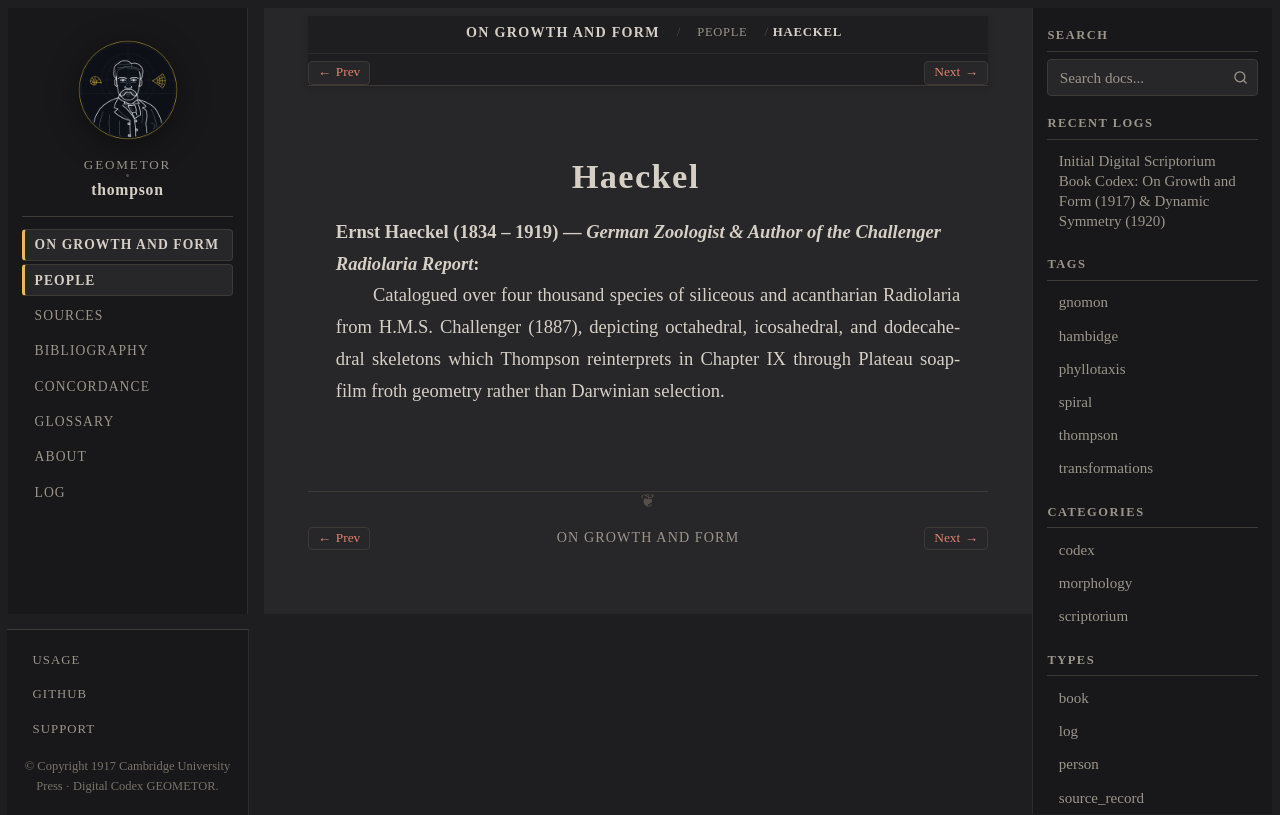

repository: geometor/thompson · page: growth_and_form/people/haeckel.html · generator: sphinx

:type: person
:layout: book
:death_year: 1919
:death_label: 1919
:lifespan: 1834 – 1919
:excerpt: Ernst Haeckel (1834 – 1919) — German Zoologist & Author of the Challenger Radiolaria Report

.. _person-haeckel:

Haeckel
=======

**Ernst Haeckel** (1834 – 1919) — *German Zoologist & Author of the Challenger Radiolaria Report*
   Catalogued over four thousand species of siliceous and acantharian Radiolaria from H.M.S. Challenger (1887), depicting octahedral, icosahedral, and dodecahedral skeletons which Thompson reinterprets in Chapter IX through Plateau soap-film froth geometry rather than Darwinian selection.
